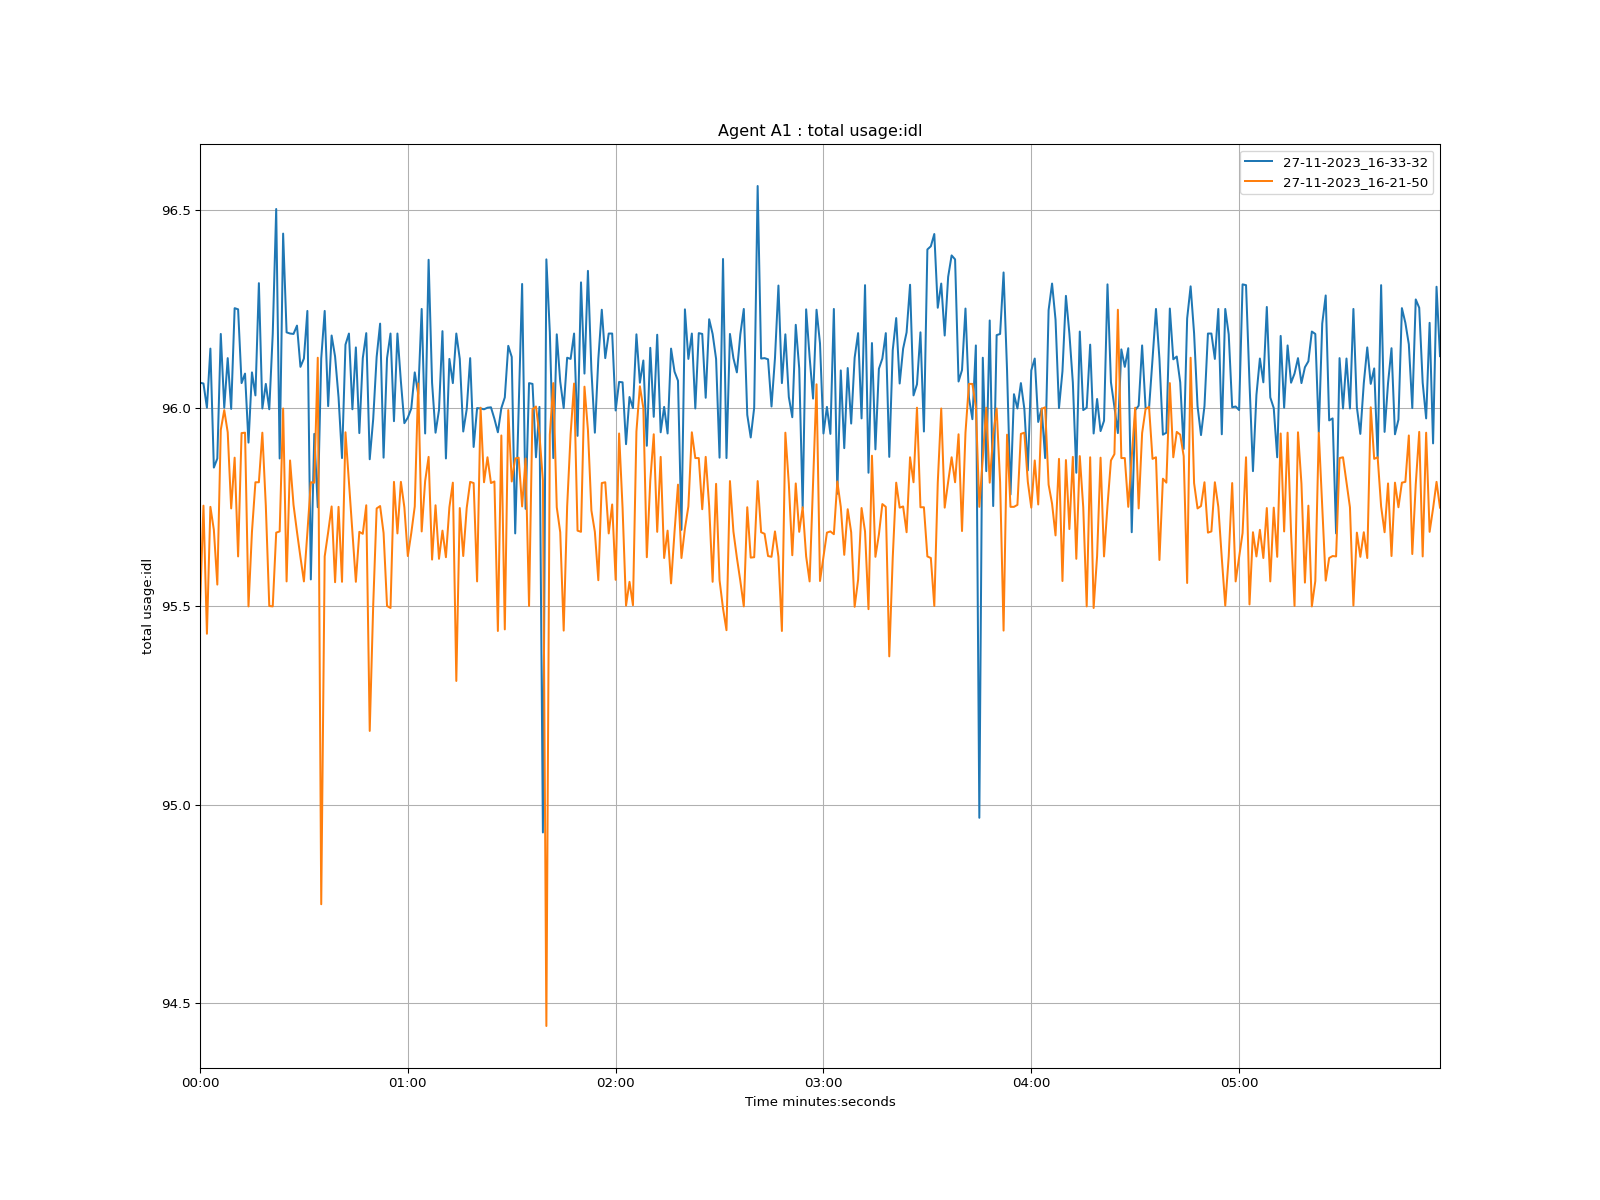

Source data for this figure (header and first rows):
time, 27-11-2023_16-33-32, 27-11-2023_16-21-50
1970-01-01 00:00:00, 96.06, 95.5
1970-01-01 00:00:01, 96.06, 95.75
1970-01-01 00:00:02, 96, 95.43
1970-01-01 00:00:03, 96.15, 95.75
1970-01-01 00:00:04, 95.85, 95.69
1970-01-01 00:00:05, 95.87, 95.56
1970-01-01 00:00:06, 96.19, 95.94
1970-01-01 00:00:07, 96, 96
1970-01-01 00:00:08, 96.13, 95.94
1970-01-01 00:00:09, 96, 95.75
1970-01-01 00:00:10, 96.25, 95.88
1970-01-01 00:00:11, 96.25, 95.63
1970-01-01 00:00:12, 96.06, 95.94
1970-01-01 00:00:13, 96.09, 95.94
1970-01-01 00:00:14, 95.91, 95.5
1970-01-01 00:00:15, 96.09, 95.69
1970-01-01 00:00:16, 96.03, 95.81
1970-01-01 00:00:17, 96.31, 95.81
1970-01-01 00:00:18, 96, 95.94
1970-01-01 00:00:19, 96.06, 95.75
1970-01-01 00:00:20, 96, 95.5
1970-01-01 00:00:21, 96.19, 95.5
1970-01-01 00:00:22, 96.5, 95.69
1970-01-01 00:00:23, 95.87, 95.69
1970-01-01 00:00:24, 96.44, 96
1970-01-01 00:00:25, 96.19, 95.56
1970-01-01 00:00:26, 96.19, 95.87
1970-01-01 00:00:27, 96.19, 95.76
1970-01-01 00:00:28, 96.21, 95.69
1970-01-01 00:00:29, 96.1, 95.62
1970-01-01 00:00:30, 96.12, 95.56
1970-01-01 00:00:31, 96.25, 95.69
1970-01-01 00:00:32, 95.57, 95.81
1970-01-01 00:00:33, 95.94, 95.81
1970-01-01 00:00:34, 95.75, 96.13
1970-01-01 00:00:35, 96.12, 94.75
1970-01-01 00:00:36, 96.25, 95.63
1970-01-01 00:00:37, 96, 95.69
1970-01-01 00:00:38, 96.18, 95.75
1970-01-01 00:00:39, 96.13, 95.56
1970-01-01 00:00:40, 96.03, 95.75
1970-01-01 00:00:41, 95.87, 95.56
1970-01-01 00:00:42, 96.16, 95.94
1970-01-01 00:00:43, 96.19, 95.81
1970-01-01 00:00:44, 96, 95.69
1970-01-01 00:00:45, 96.15, 95.56
1970-01-01 00:00:46, 95.94, 95.69
1970-01-01 00:00:47, 96.13, 95.68
1970-01-01 00:00:48, 96.19, 95.75
1970-01-01 00:00:49, 95.87, 95.19
1970-01-01 00:00:50, 95.97, 95.5
1970-01-01 00:00:51, 96.13, 95.75
1970-01-01 00:00:52, 96.21, 95.75
1970-01-01 00:00:53, 95.88, 95.69
1970-01-01 00:00:54, 96.13, 95.5
1970-01-01 00:00:55, 96.19, 95.5
1970-01-01 00:00:56, 95.97, 95.81
1970-01-01 00:00:57, 96.19, 95.68
1970-01-01 00:00:58, 96.07, 95.81
1970-01-01 00:00:59, 95.96, 95.75
... 299 more rows
